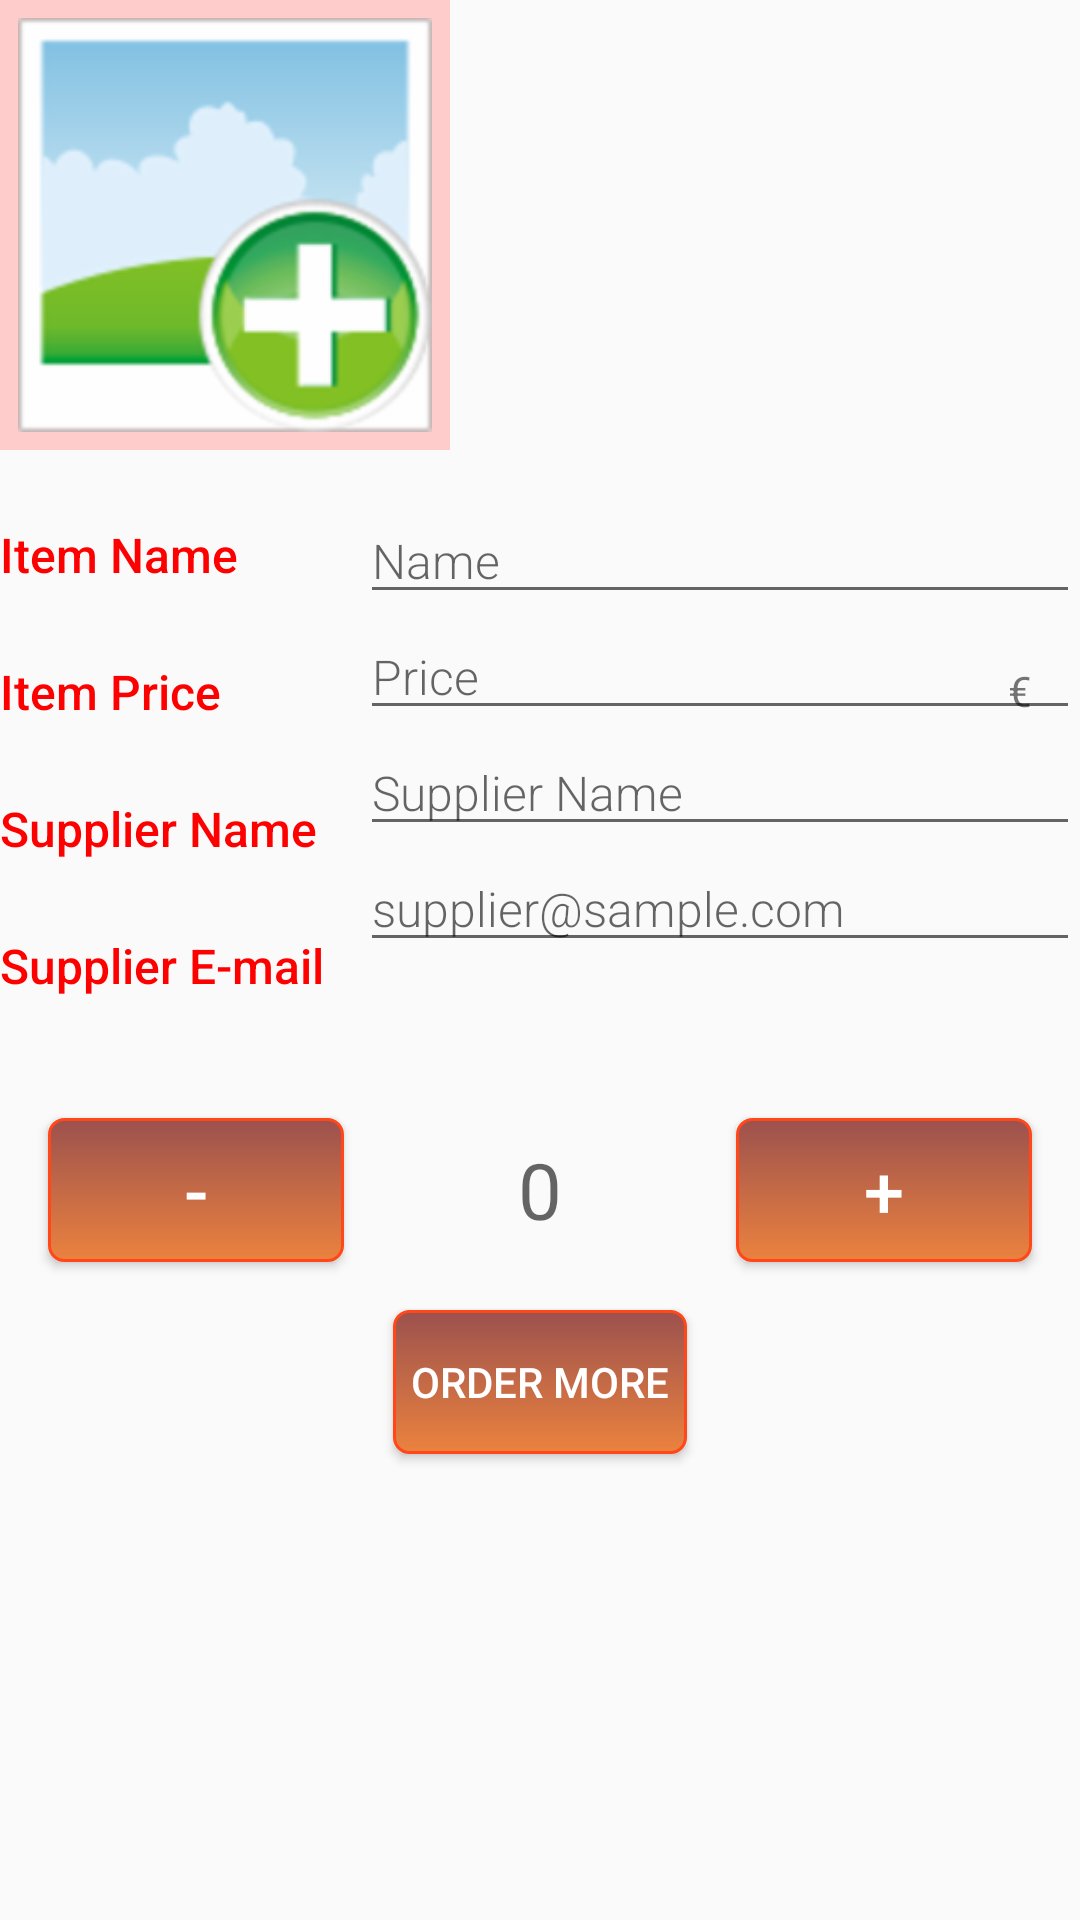

Write the Android layout XML for this screen, with the resource values it uses.
<!-- AndroidManifest.xml: application theme AppTheme -->
<!-- res/layout/activity_editor.xml -->
<?xml version="1.0" encoding="utf-8"?>
<LinearLayout xmlns:android="http://schemas.android.com/apk/res/android"
    xmlns:tools="http://schemas.android.com/tools"
    android:layout_width="match_parent"
    android:layout_height="match_parent"
    android:layout_margin="@dimen/general_margin"
    android:orientation="vertical"
    tools:context="com.example.android.myinventory.EditorActivity">

    <LinearLayout
        android:layout_width="match_parent"
        android:layout_height="wrap_content"
        android:orientation="horizontal">

        <ImageView
            android:id="@+id/product_picture"
            style="@style/AddImage"
            android:src="@drawable/add_image"></ImageView>

        <TextView
            android:id="@+id/add_photo_text"
            style="@style/AddImageText" />


    </LinearLayout>

    <LinearLayout
        android:layout_width="match_parent"
        android:layout_height="wrap_content"
        android:layout_marginTop="@dimen/general_margin"
        android:orientation="horizontal">

        <LinearLayout
            android:layout_width="0dp"
            android:layout_height="wrap_content"
            android:layout_weight="1"
            android:orientation="vertical">

            <TextView
                style="@style/CategoryName"
                android:text="@string/item_name" />

            <TextView
                style="@style/CategoryName"
                android:layout_marginTop="@dimen/general_margin"
                android:text="@string/item_price" />

            <TextView
                style="@style/CategoryName"
                android:layout_marginTop="@dimen/general_margin"
                android:text="@string/supplierName" />

            <TextView
                style="@style/CategoryName"
                android:layout_marginTop="@dimen/general_margin"
                android:text="@string/supplierEmail" />

        </LinearLayout>

        <LinearLayout
            android:layout_width="0dp"
            android:layout_height="wrap_content"
            android:layout_weight="2"
            android:orientation="vertical">

            <EditText
                android:id="@+id/edit_product_name"
                style="@style/EditText"
                android:hint="@string/hintName"
                android:inputType="textCapWords" />

            <RelativeLayout
                android:layout_width="wrap_content"
                android:layout_height="wrap_content">

                <EditText
                    android:id="@+id/edit_product_price"
                    style="@style/EditText"
                    android:hint="@string/hintPrice"
                    android:inputType="numberDecimal" />

                <TextView
                    style="@style/TextCurrency"
                    android:text="@string/currency" />

            </RelativeLayout>

            <EditText
                android:id="@+id/supplier_name"
                style="@style/EditText"
                android:hint="@string/hintSupplierName"
                android:inputType="textCapWords" />

            <EditText
                android:id="@+id/supplier_email"
                style="@style/EditText"
                android:hint="@string/hintSupplierEmail"
                android:inputType="textEmailAddress" />


        </LinearLayout>

    </LinearLayout>

    <LinearLayout
        android:layout_width="match_parent"
        android:layout_height="wrap_content"
        android:layout_marginTop="@dimen/big_margin"
        android:orientation="horizontal">

        <Button
            android:id="@+id/button_minus"
            style="@style/buttonMin"
            android:onClick="decrement"
            android:text="@string/minus" />

        <TextView
            android:id="@+id/edit_quantity_text_view"
            style="@style/quantityProd"
            android:hint="0" />

        <Button
            android:id="@+id/button_plus"
            style="@style/buttonPlus"
            android:onClick="increment"
            android:text="@string/plus" />
    </LinearLayout>

    <Button
        android:id="@+id/button_order"
        style="@style/orderButton"
        android:onClick="order"
        android:text="@string/orderMore" />

</LinearLayout>
<!-- resources referenced by this layout -->
<resources>
  <dimen name="big_margin">24dp</dimen>
  <dimen name="general_margin">16dp</dimen>
  <string name="currency">€</string>
  <string name="hintName">Name</string>
  <string name="hintPrice">Price</string>
  <string name="hintSupplierEmail">supplier@sample.com</string>
  <string name="hintSupplierName">Supplier Name</string>
  <string name="item_name">Item Name</string>
  <string name="item_price">Item Price</string>
  <string name="minus">-</string>
  <string name="orderMore">Order More</string>
  <string name="plus">+</string>
  <string name="supplierEmail">Supplier E-mail</string>
  <string name="supplierName">Supplier Name</string>
  <style name="AddImage">
          <item name="android:padding">@dimen/image_padding</item>
          <item name="android:layout_width">@dimen/image</item>
          <item name="android:layout_height">@dimen/image</item>
          <item name="android:background">@drawable/picture_frame</item>
      </style>
  <style name="AddImageText">
          <item name="android:layout_width">wrap_content</item>
          <item name="android:layout_height">wrap_content</item>
          <item name="android:layout_margin">@dimen/big_margin</item>
          <item name="android:textSize">@dimen/add_image_text</item>
          <item name="android:textColor">@color/listBckgrnd2</item>
      </style>
  <style name="EditText">
          <item name="android:layout_height">wrap_content</item>
          <item name="android:layout_width">match_parent</item>
          <item name="android:textSize">@dimen/list_small_text</item>
          <item name="android:fontFamily" tools:targetApi="jelly_bean">sans-serif-light</item>
          <item name="android:textAppearance">?android:textAppearanceMedium</item>
      </style>
  <style name="orderButton">
          <item name="android:layout_width">wrap_content</item>
          <item name="android:layout_height">wrap_content</item>
          <item name="android:background">@drawable/mybutton</item>
          <item name="android:padding">@dimen/image_padding</item>
          <item name="android:textColor">@color/lightText</item>
          <item name="android:layout_gravity">center_horizontal</item>
      </style>
  <style name="quantityProd">
          <item name="android:layout_width">0dp</item>
          <item name="android:layout_height">wrap_content</item>
          <item name="android:layout_weight">1</item>
          <item name="android:textAlignment" tools:targetApi="jelly_bean_mr1">center</item>
          <item name="android:layout_gravity">center</item>
          <item name="android:textSize">@dimen/add_quantity_text</item>
      </style>
  <style name="AppTheme" parent="Theme.AppCompat.Light.DarkActionBar">
          
          <item name="colorPrimary">@color/colorPrimary</item>
          <item name="colorPrimaryDark">@color/colorPrimaryDark</item>
          <item name="colorAccent">@color/colorAccent</item>
      </style>
  <dimen name="image_padding">6dp</dimen>
  <dimen name="image">150dp</dimen>
  <!-- drawable picture_frame (drawable) -->
  <?xml version="1.0" encoding="utf-8"?>
  <shape xmlns:android="http://schemas.android.com/apk/res/android"
      android:shape="rectangle">
  
      <solid android:color="@color/listBckgrnd2" />
  
      <size
          android:width="150dp"
          android:height="150dp" />
  
  </shape>
  <dimen name="add_image_text">20sp</dimen>
  <color name="listBckgrnd2">#ffcccc</color>
  <dimen name="list_small_text">16sp</dimen>
  <dimen name="category_padding">8dp</dimen>
  <color name="colorAccent">#ff0000</color>
  <dimen name="button_text">24sp</dimen>
  <color name="lightText">#FFFFFF</color>
  <dimen name="add_quantity_text">26sp</dimen>
  <color name="colorPrimary">#e60000</color>
  <color name="colorPrimaryDark">#990000</color>
</resources>
